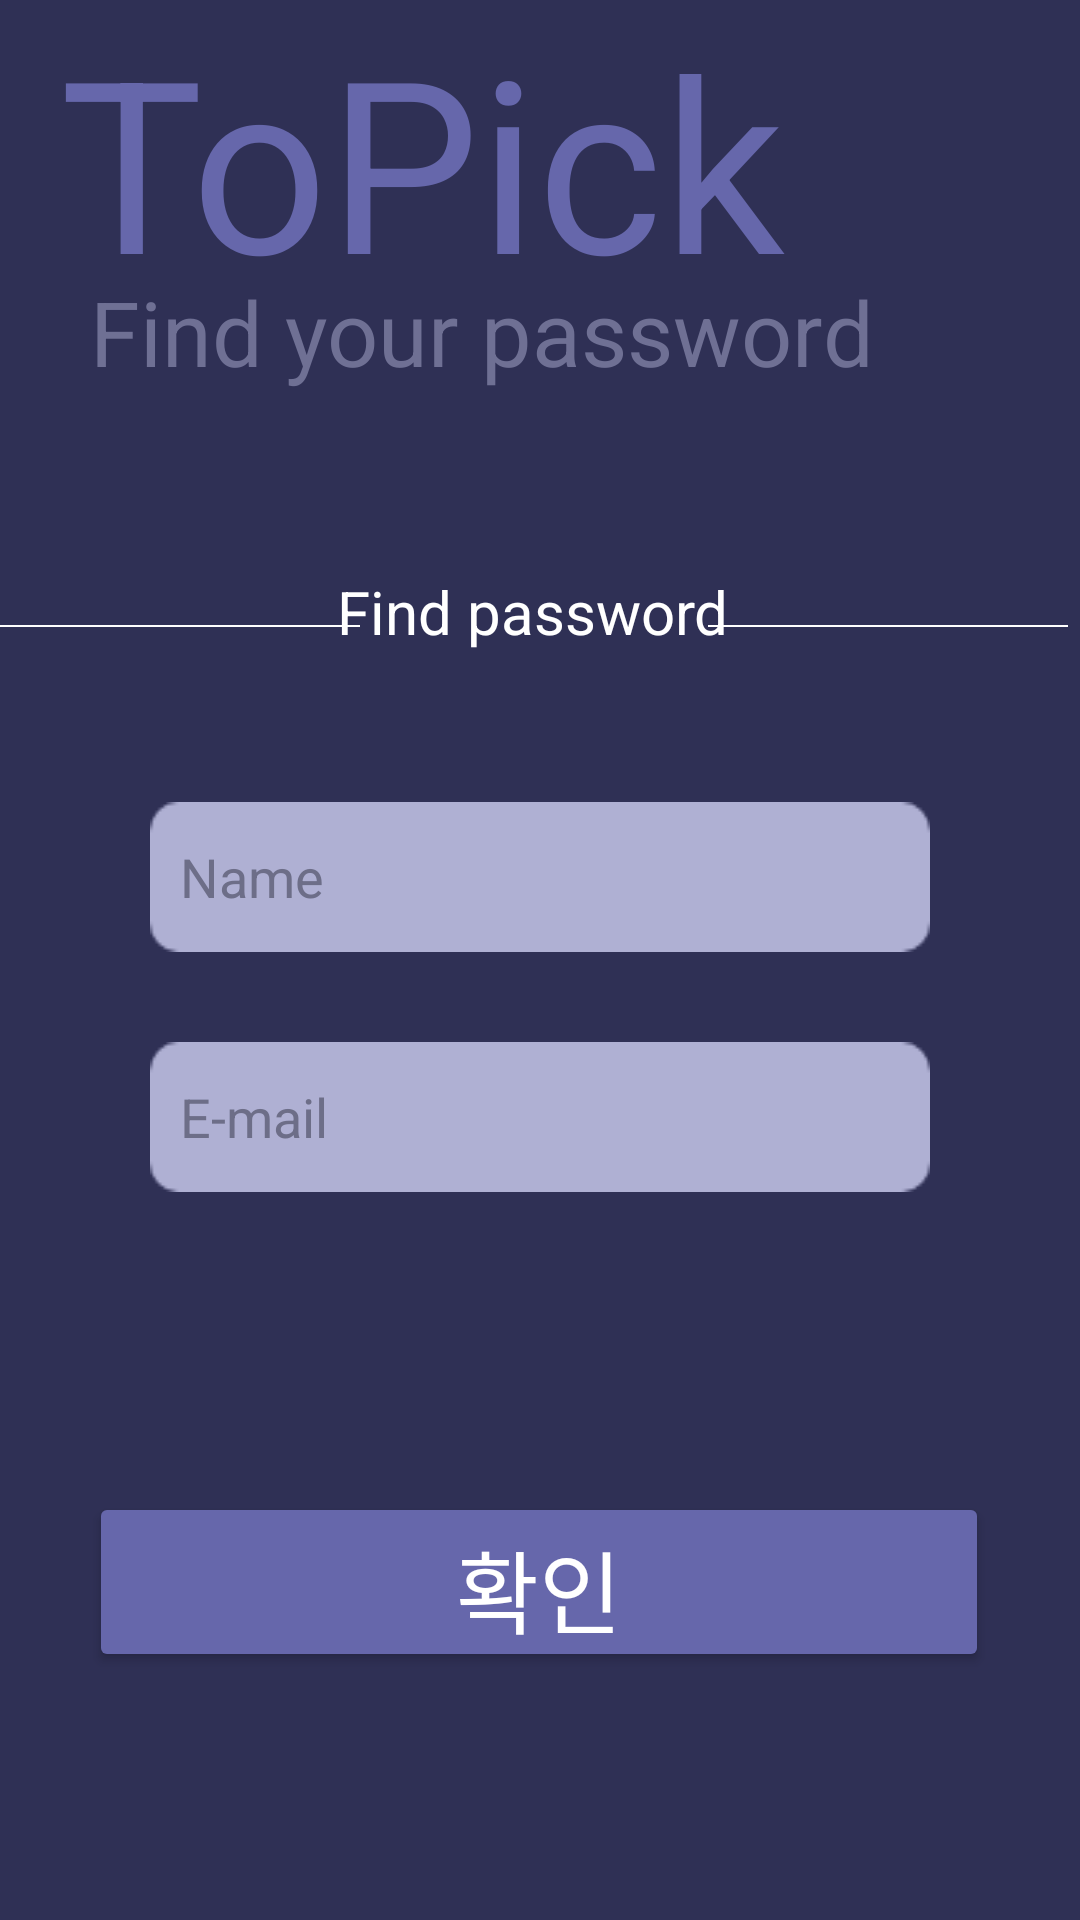

Android layout source for this screen:
<!-- AndroidManifest.xml: application theme Theme.AppCompat.Light.NoActionBar -->
<!-- res/layout/findpw.xml -->
<?xml version="1.0" encoding="utf-8"?>
<androidx.constraintlayout.widget.ConstraintLayout xmlns:android="http://schemas.android.com/apk/res/android"
    xmlns:tools="http://schemas.android.com/tools"
    android:layout_width="match_parent"
    android:layout_height="match_parent"
    android:background="@color/VeryPeri_Dark"
    xmlns:app="http://schemas.android.com/apk/res-auto">

    <TextView
        android:id="@+id/header_title"
        android:layout_width="wrap_content"
        android:layout_height="100dp"
        android:text="ToPick"
        android:textColor="@color/VeryPeri"
        android:textSize="80dp"
        android:layout_marginLeft="20dp"
        app:layout_constraintLeft_toLeftOf="parent"
        app:layout_constraintTop_toTopOf="parent"/>
    <TextView
        android:id="@+id/thanks_text"
        android:layout_width="wrap_content"
        android:layout_height="80dp"
        android:layout_marginLeft="30dp"
        android:text="Find your password"
        android:textColor="#6f7094"
        android:textSize="30dp"
        android:layout_marginTop="-10dp"
        app:layout_constraintLeft_toLeftOf="parent"
        app:layout_constraintTop_toBottomOf="@id/header_title"/>

    

    <TextView
        android:id="@+id/signup"
        android:layout_width="wrap_content"
        android:layout_height="wrap_content"
        android:layout_marginTop="20dp"
        android:text="Find password"
        android:textSize="20dp"
        android:textColor="@color/white"
        app:layout_constraintHorizontal_bias="0.525"
        app:layout_constraintLeft_toRightOf="@id/signup_line_1"
        app:layout_constraintRight_toLeftOf="@id/signup_line_2"
        app:layout_constraintTop_toBottomOf="@id/thanks_text" />

    <View
        android:id="@+id/signup_line_2"
        android:layout_width="120dp"
        android:layout_height="2px"
        android:layout_marginTop="30dp"
        android:layout_marginRight="4dp"
        android:background="#FFFFFF"
        app:layout_constraintBottom_toTopOf="@+id/nameText"
        app:layout_constraintRight_toRightOf="parent"
        app:layout_constraintTop_toBottomOf="@+id/thanks_text"
        app:layout_constraintVertical_bias="0.12" />

    <View
        android:id="@+id/signup_line_1"
        android:layout_width="120dp"
        android:layout_height="2px"
        android:layout_marginTop="30dp"
        android:background="#FFFFFF"
        app:layout_constraintBottom_toTopOf="@+id/nameText"
        app:layout_constraintLeft_toLeftOf="parent"
        app:layout_constraintTop_toBottomOf="@+id/thanks_text"
        app:layout_constraintVertical_bias="0.12" />

    <EditText
        android:id="@+id/nameText"
        android:layout_width="260dp"
        android:layout_height="50dp"
        app:layout_constraintTop_toBottomOf="@id/signup"
        app:layout_constraintLeft_toLeftOf="parent"
        app:layout_constraintRight_toRightOf="parent"
        android:layout_marginTop="50dp"
        android:padding="10dp"
        android:hint="Name"
        android:textColor="#6d6e88"
        android:textColorHint="#6d6e88"
        android:background="@drawable/input_box"/>

    <EditText
        android:id="@+id/idText"
        android:layout_width="260dp"
        android:layout_height="50dp"
        android:layout_marginTop="30dp"
        android:background="@drawable/input_box"
        android:hint="E-mail"
        android:inputType="textEmailAddress"
        android:padding="10dp"
        android:textColor="#6d6e88"
        android:textColorHint="#6d6e88"
        app:layout_constraintLeft_toLeftOf="parent"
        app:layout_constraintRight_toRightOf="parent"
        app:layout_constraintTop_toBottomOf="@id/nameText" />

    <Button
        android:id="@+id/okBtn"
        android:layout_width="300dp"
        android:layout_height="60dp"
        android:layout_marginTop="100dp"
        android:backgroundTint="@color/VeryPeri"
        android:onClick="save"
        android:text="확인"
        android:textColor="@color/white"
        android:textSize="30dp"
        app:layout_constraintHorizontal_bias="0.495"
        app:layout_constraintLeft_toLeftOf="parent"
        app:layout_constraintRight_toRightOf="parent"
        app:layout_constraintTop_toBottomOf="@+id/idText" />

</androidx.constraintlayout.widget.ConstraintLayout>
<!-- resources referenced by this layout -->
<resources>
  <color name="VeryPeri">#6667AB</color>
  <color name="VeryPeri_Dark">#2F3055</color>
  <color name="white">#FFFFFFFF</color>
  <!-- drawable input_box: png bitmap (drawable, 919 bytes) -->
</resources>
